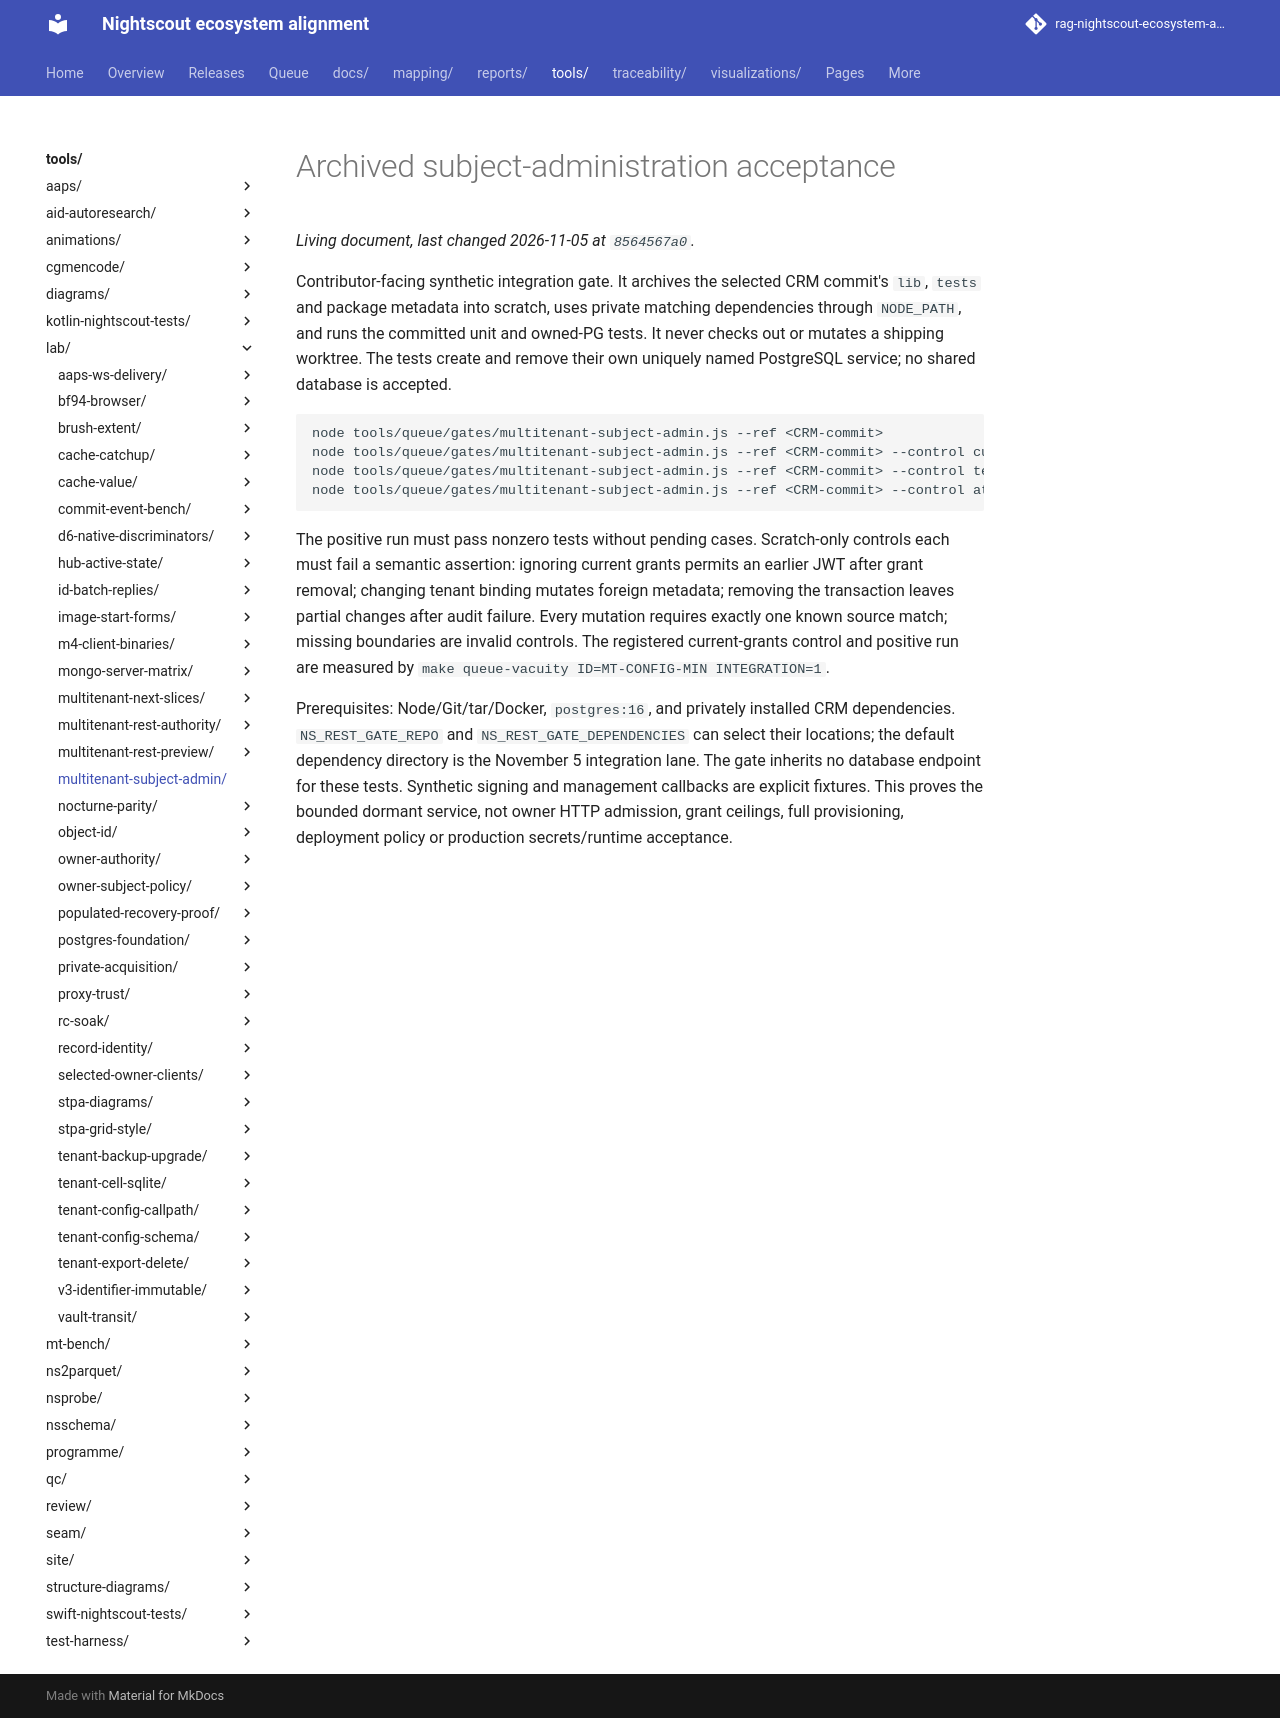

repository: bewest/rag-nightscout-ecosystem-alignment · page: tools/lab/multitenant-subject-admin/index.html · generator: mkdocs

# Archived subject-administration acceptance

Contributor-facing synthetic integration gate. It archives the selected CRM
commit's `lib`, `tests` and package metadata into scratch, uses private matching
dependencies through `NODE_PATH`, and runs the committed unit and owned-PG tests.
It never checks out or mutates a shipping worktree. The tests create and remove
their own uniquely named PostgreSQL service; no shared database is accepted.

```bash
node tools/queue/gates/multitenant-subject-admin.js --ref <CRM-commit>
node tools/queue/gates/multitenant-subject-admin.js --ref <CRM-commit> --control current
node tools/queue/gates/multitenant-subject-admin.js --ref <CRM-commit> --control tenant
node tools/queue/gates/multitenant-subject-admin.js --ref <CRM-commit> --control atomic
```

The positive run must pass nonzero tests without pending cases. Scratch-only
controls each must fail a semantic assertion: ignoring current grants permits
an earlier JWT after grant removal; changing tenant binding mutates foreign
metadata; removing the transaction leaves partial changes after audit failure.
Every mutation requires exactly one known source match; missing boundaries are
invalid controls. The registered current-grants control and positive run are
measured by `make queue-vacuity ID=MT-CONFIG-MIN INTEGRATION=1`.

Prerequisites: Node/Git/tar/Docker, `postgres:16`, and privately installed CRM
dependencies. `NS_REST_GATE_REPO` and `NS_REST_GATE_DEPENDENCIES` can select their
locations; the default dependency directory is the November 5 integration lane.
The gate inherits no database endpoint for these tests. Synthetic signing and
management callbacks are explicit fixtures. This proves the bounded dormant
service, not owner HTTP admission, grant ceilings, full provisioning, deployment
policy or production secrets/runtime acceptance.
